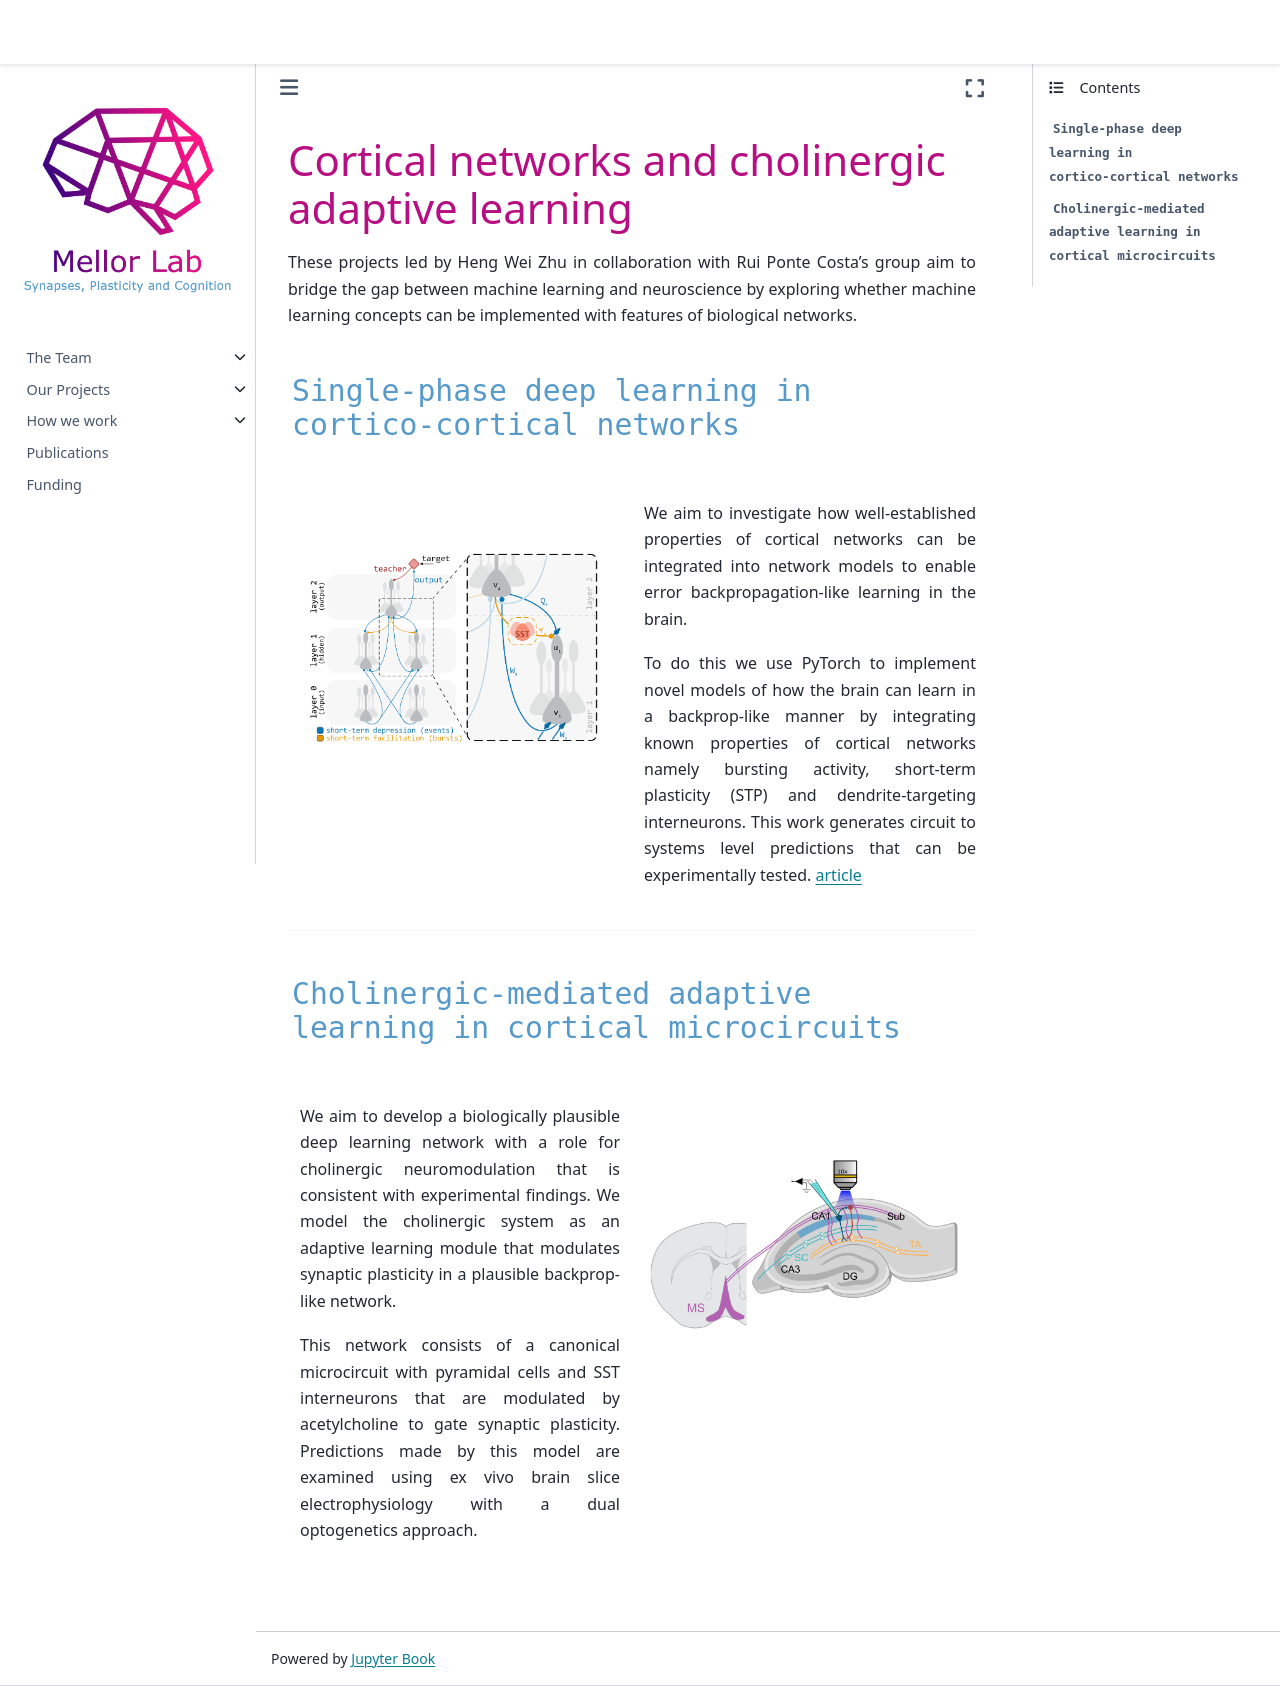

repository: mellor-lab/mellor-lab.github.io · page: contents/projects/adaptive-learning.html · generator: jekyll

# Cortical networks and cholinergic adaptive learning

These projects led by Heng Wei Zhu in collaboration with Rui Ponte Costa's group aim to bridge the gap between machine learning and neuroscience by exploring whether machine learning concepts can be implemented with features of biological networks.


### `Single-phase deep learning in cortico-cortical networks`

::::{grid} 1 2 2 2
:padding: 0

:::{grid-item}

  
&nbsp;  
```{image} ../img/projects/burstccn.png 
:class: bg-transparent no-scaled-link
:align: center
```
:::

:::{grid-item}

We aim to investigate how well-established properties of cortical networks can be integrated 
into network models to enable error backpropagation-like learning in the brain. 

To do this we use PyTorch to implement novel models of how the brain can learn in a backprop-like manner 
by integrating known properties of cortical networks namely bursting activity, short-term plasticity (STP) 
and dendrite-targeting interneurons. 
This work generates circuit to systems level predictions that can be experimentally tested. [article](https://arxiv.org/pdf/2206.11769.pdf)  
:::


::::
---

### `Cholinergic-mediated adaptive learning in cortical microcircuits` 

::::{grid} 1 2 2 2

:::{grid-item}

We aim to develop a biologically plausible deep learning network with a role for cholinergic neuromodulation that is consistent with experimental findings. 
We model the cholinergic system as an adaptive learning module that modulates synaptic plasticity in a plausible backprop-like network. 

This network consists of a canonical microcircuit with pyramidal cells and SST interneurons that are modulated by acetylcholine to gate synaptic plasticity. 
Predictions made by this model are examined using ex vivo brain slice electrophysiology with a dual optogenetics approach.  

:::

:::{grid-item}


&nbsp; 
```{image} ../img/projects/dual_opto_ach.png 
:class: bg-transparent no-scaled-link
:align: center
```

:::


::::

&nbsp;
